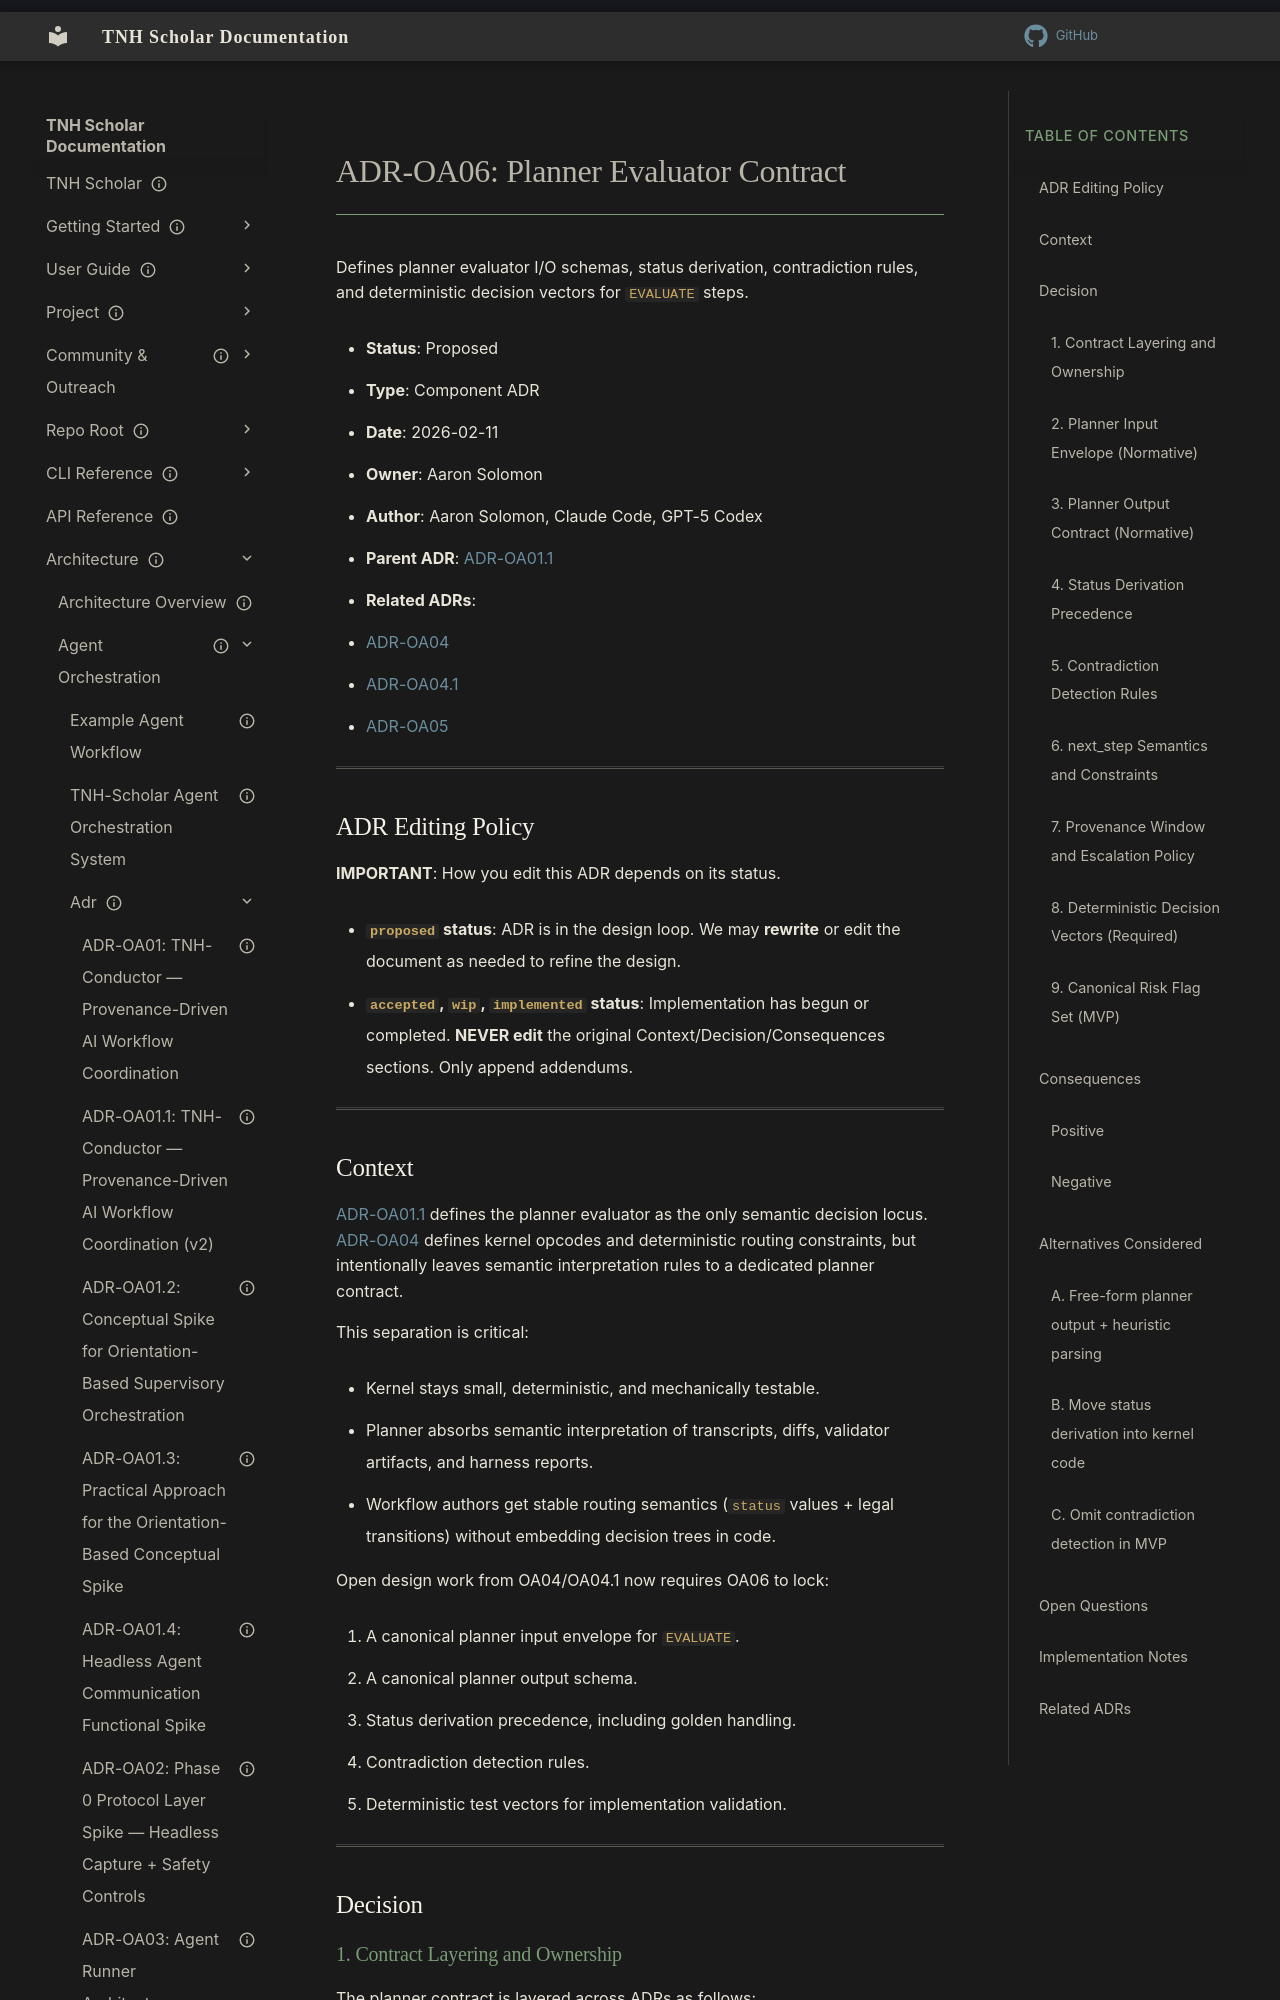

repository: aaronksolomon/tnh-scholar · page: architecture/agent-orchestration/adr/adr-oa06-planner-evaluator-contract/index.html · generator: mkdocs

---
title: "ADR-OA06: Planner Evaluator Contract"
description: "Defines planner evaluator I/O schemas, status derivation, contradiction rules, and deterministic decision vectors for EVALUATE steps."
owner: "aaronksolomon"
author: "Aaron Solomon, Claude Code, GPT-5 Codex"
status: proposed
created: "2026-02-09"
updated: "2026-02-11"
parent_adr: "adr-oa01.1-conductor-strategy-v2.md"
related_adrs:
  - "adr-oa04-workflow-schema-opcode-semantics.md"
  - "adr-oa04.1-implementation-notes-mvp-buildout.md"
  - "adr-oa05-prompt-library-specification.md"
---

# ADR-OA06: Planner Evaluator Contract

Defines planner evaluator I/O schemas, status derivation, contradiction rules, and deterministic decision vectors for `EVALUATE` steps.

- **Status**: Proposed
- **Type**: Component ADR
- **Date**: 2026-02-11
- **Owner**: Aaron Solomon
- **Author**: Aaron Solomon, Claude Code, GPT-5 Codex
- **Parent ADR**: [ADR-OA01.1](/architecture/agent-orchestration/adr/adr-oa01.1-conductor-strategy-v2.md)
- **Related ADRs**:
  - [ADR-OA04](/architecture/agent-orchestration/adr/adr-oa04-workflow-schema-opcode-semantics.md)
  - [ADR-OA04.1](/architecture/agent-orchestration/adr/adr-oa04.1-implementation-notes-mvp-buildout.md)
  - [ADR-OA05](/architecture/agent-orchestration/adr/adr-oa05-prompt-library-specification.md)

---

## ADR Editing Policy

**IMPORTANT**: How you edit this ADR depends on its status.

- **`proposed` status**: ADR is in the design loop. We may **rewrite** or edit the document as needed to refine the design.
- **`accepted`, `wip`, `implemented` status**: Implementation has begun or completed. **NEVER edit** the original Context/Decision/Consequences sections. Only append addendums.

---
